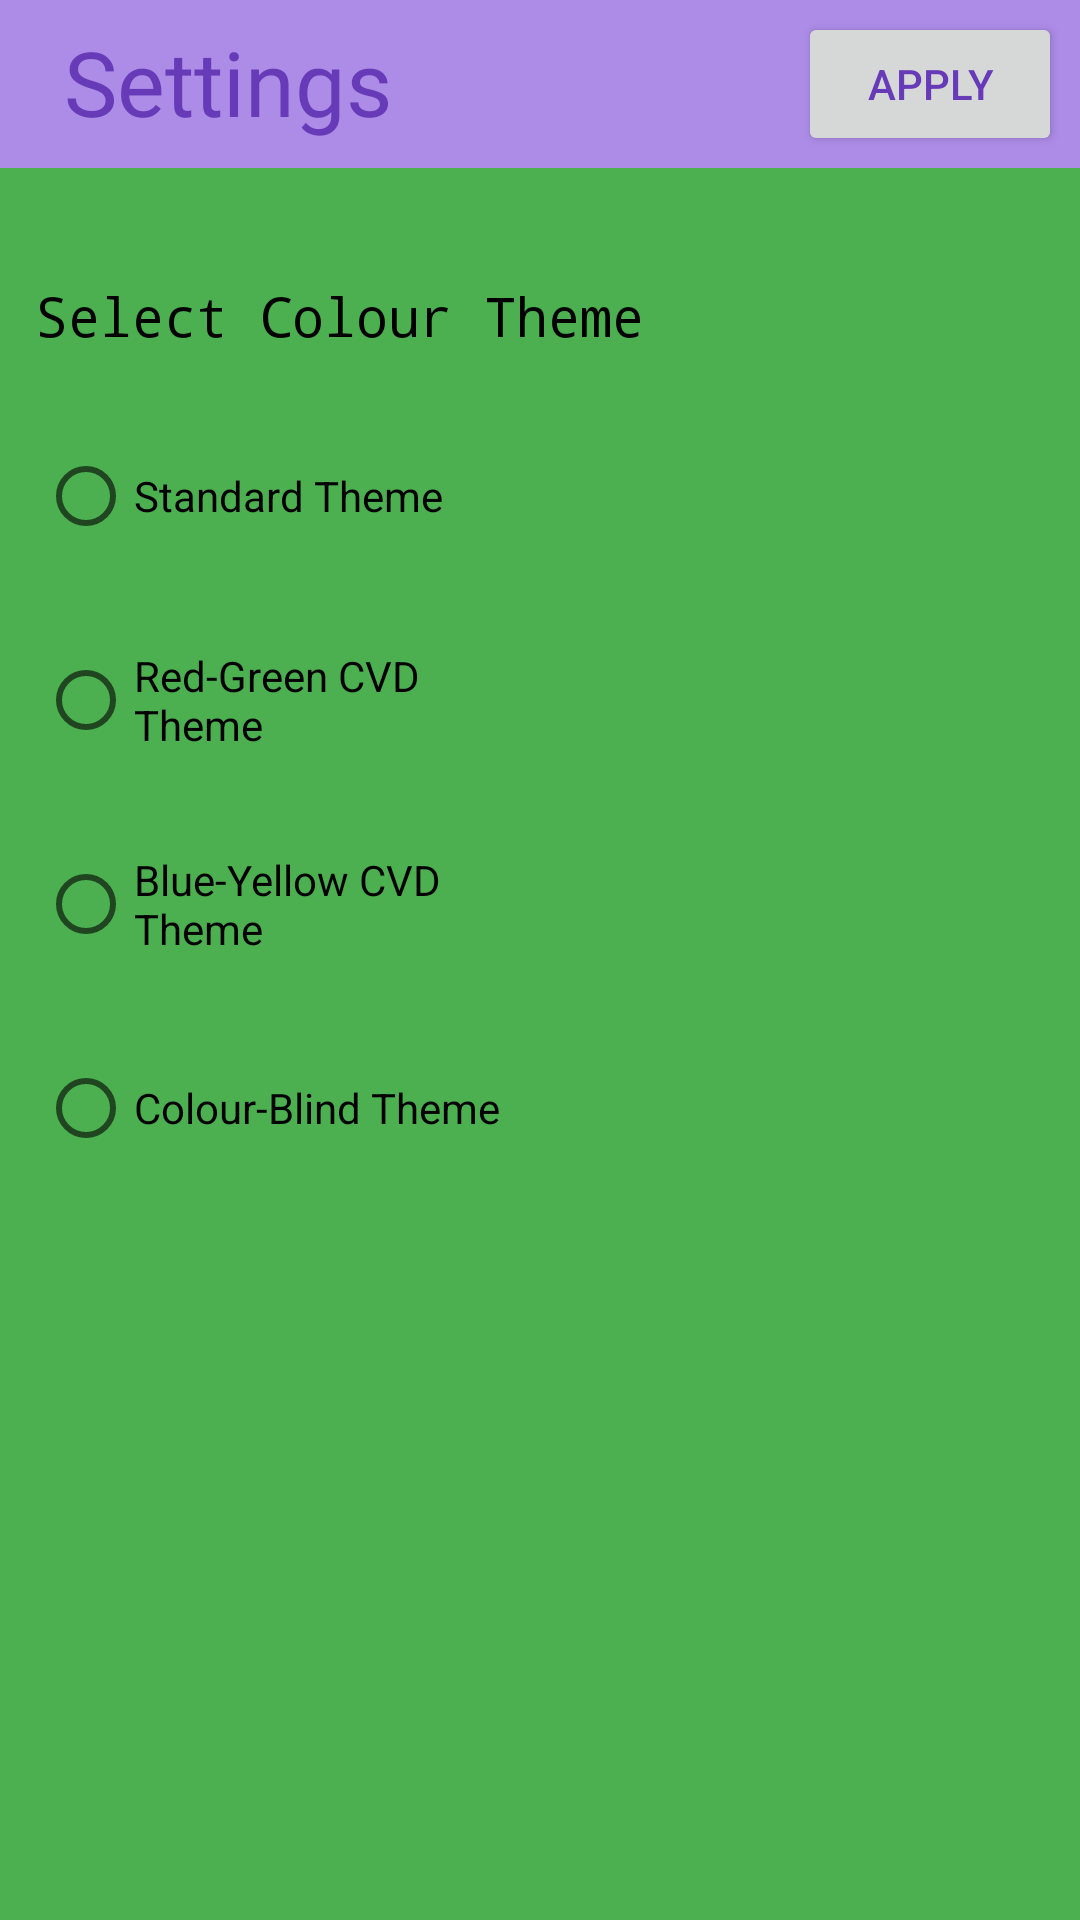

Android layout source for this screen:
<!-- AndroidManifest.xml: application theme AppTheme -->
<!-- res/layout/activity_settings.xml -->
<?xml version="1.0" encoding="utf-8"?>
<androidx.constraintlayout.widget.ConstraintLayout xmlns:android="http://schemas.android.com/apk/res/android"
    xmlns:app="http://schemas.android.com/apk/res-auto"
    xmlns:tools="http://schemas.android.com/tools"
    android:layout_width="match_parent"
    android:layout_height="match_parent"
    tools:context=".Settings">

    <androidx.appcompat.widget.Toolbar
        android:id="@+id/toolbar"
        android:layout_width="match_parent"
        android:layout_height="wrap_content"
        android:background="?attr/colorPrimary"
        android:minHeight="?attr/actionBarSize"
        android:theme="?attr/actionBarTheme"
        app:layout_constraintEnd_toEndOf="parent"
        app:layout_constraintStart_toStartOf="parent"
        app:layout_constraintTop_toTopOf="parent" />

    <TextView
        android:id="@+id/txt_titel"
        android:layout_width="168dp"
        android:layout_height="42dp"
        android:background="#00FFFFFF"
        android:clickable="false"
        android:fontFamily="@font/architects_daughter"
        android:text="Settings"
        android:textSize="30sp"
        app:layout_constraintBottom_toBottomOf="@+id/toolbar"
        app:layout_constraintEnd_toEndOf="@+id/toolbar"
        app:layout_constraintHorizontal_bias="0.111"
        app:layout_constraintStart_toStartOf="@+id/toolbar"
        app:layout_constraintTop_toTopOf="@+id/toolbar" />

    <TextView
        android:id="@+id/txt_FirstGroup"
        android:layout_width="wrap_content"
        android:layout_height="wrap_content"
        android:fontFamily="monospace"
        android:text="Select Colour Theme"
        android:textColor="#000000"
        android:textSize="18sp"
        app:layout_constraintBottom_toBottomOf="parent"
        app:layout_constraintEnd_toEndOf="parent"
        app:layout_constraintHorizontal_bias="0.076"
        app:layout_constraintStart_toStartOf="parent"
        app:layout_constraintTop_toTopOf="@+id/toolbar"
        app:layout_constraintVertical_bias="0.151" />

    <RadioGroup
        android:id="@+id/rdG_ColourTheme"
        android:layout_width="162dp"
        android:layout_height="276dp"
        app:layout_constraintBottom_toBottomOf="parent"
        app:layout_constraintEnd_toEndOf="parent"
        app:layout_constraintHorizontal_bias="0.064"
        app:layout_constraintStart_toStartOf="parent"
        app:layout_constraintTop_toTopOf="@+id/toolbar"
        app:layout_constraintVertical_bias="0.361">

        <RadioButton
            android:id="@+id/rdb_Standard"
            android:layout_width="match_parent"
            android:layout_height="68dp"
            android:text="Standard Theme"
            android:textColor="#000000" />

        <RadioButton
            android:id="@+id/rdb_FirstOption"
            style="@android:style/Widget.Material.CompoundButton.RadioButton"
            android:layout_width="match_parent"
            android:layout_height="68dp"
            android:text="Red-Green CVD Theme"
            android:textColor="#000000" />

        <RadioButton
            android:id="@+id/rdb_SecondOption"
            android:layout_width="match_parent"
            android:layout_height="68dp"
            android:text="Blue-Yellow CVD Theme"
            android:textColor="#000000" />

        <RadioButton
            android:id="@+id/rdb_ThirdOption"
            android:layout_width="match_parent"
            android:layout_height="68dp"
            android:text="Colour-Blind Theme"
            android:textColor="#000000" />

    </RadioGroup>

    <Button
        android:id="@+id/btn_Apply"
        android:layout_width="wrap_content"
        android:layout_height="wrap_content"
        android:layout_marginTop="4dp"
        android:text="Apply"
        app:layout_constraintEnd_toEndOf="@+id/toolbar"
        app:layout_constraintHorizontal_bias="0.978"
        app:layout_constraintStart_toStartOf="@+id/toolbar"
        app:layout_constraintTop_toTopOf="@+id/toolbar" />

</androidx.constraintlayout.widget.ConstraintLayout>
<!-- resources referenced by this layout -->
<resources>
  <style name="AppTheme" parent="Theme.AppCompat.Light.NoActionBar">
          
          <item name="android:background">#4CAF50</item>
          <item name="android:textColor">#673AB7</item>
          <item name="colorPrimary">#AD8CE8</item>
  
          <item name="colorPrimaryDark">#673AB7</item>
          <item name="colorAccent">@color/colorAccent</item>
  
          <item name="ButtonColour">#F46767</item>
          <item name="ButtonColour_pressed">#CD5555</item>
          <item name="Outline">#F40101</item>
          <item name="PictureBackGround">#FF0000</item>
      </style>
  <!-- not gathered from this repository: default colours our renderer supplied (Android Studio template values) -->
  <color name="colorAccent">#FF03DAC5</color>
</resources>
